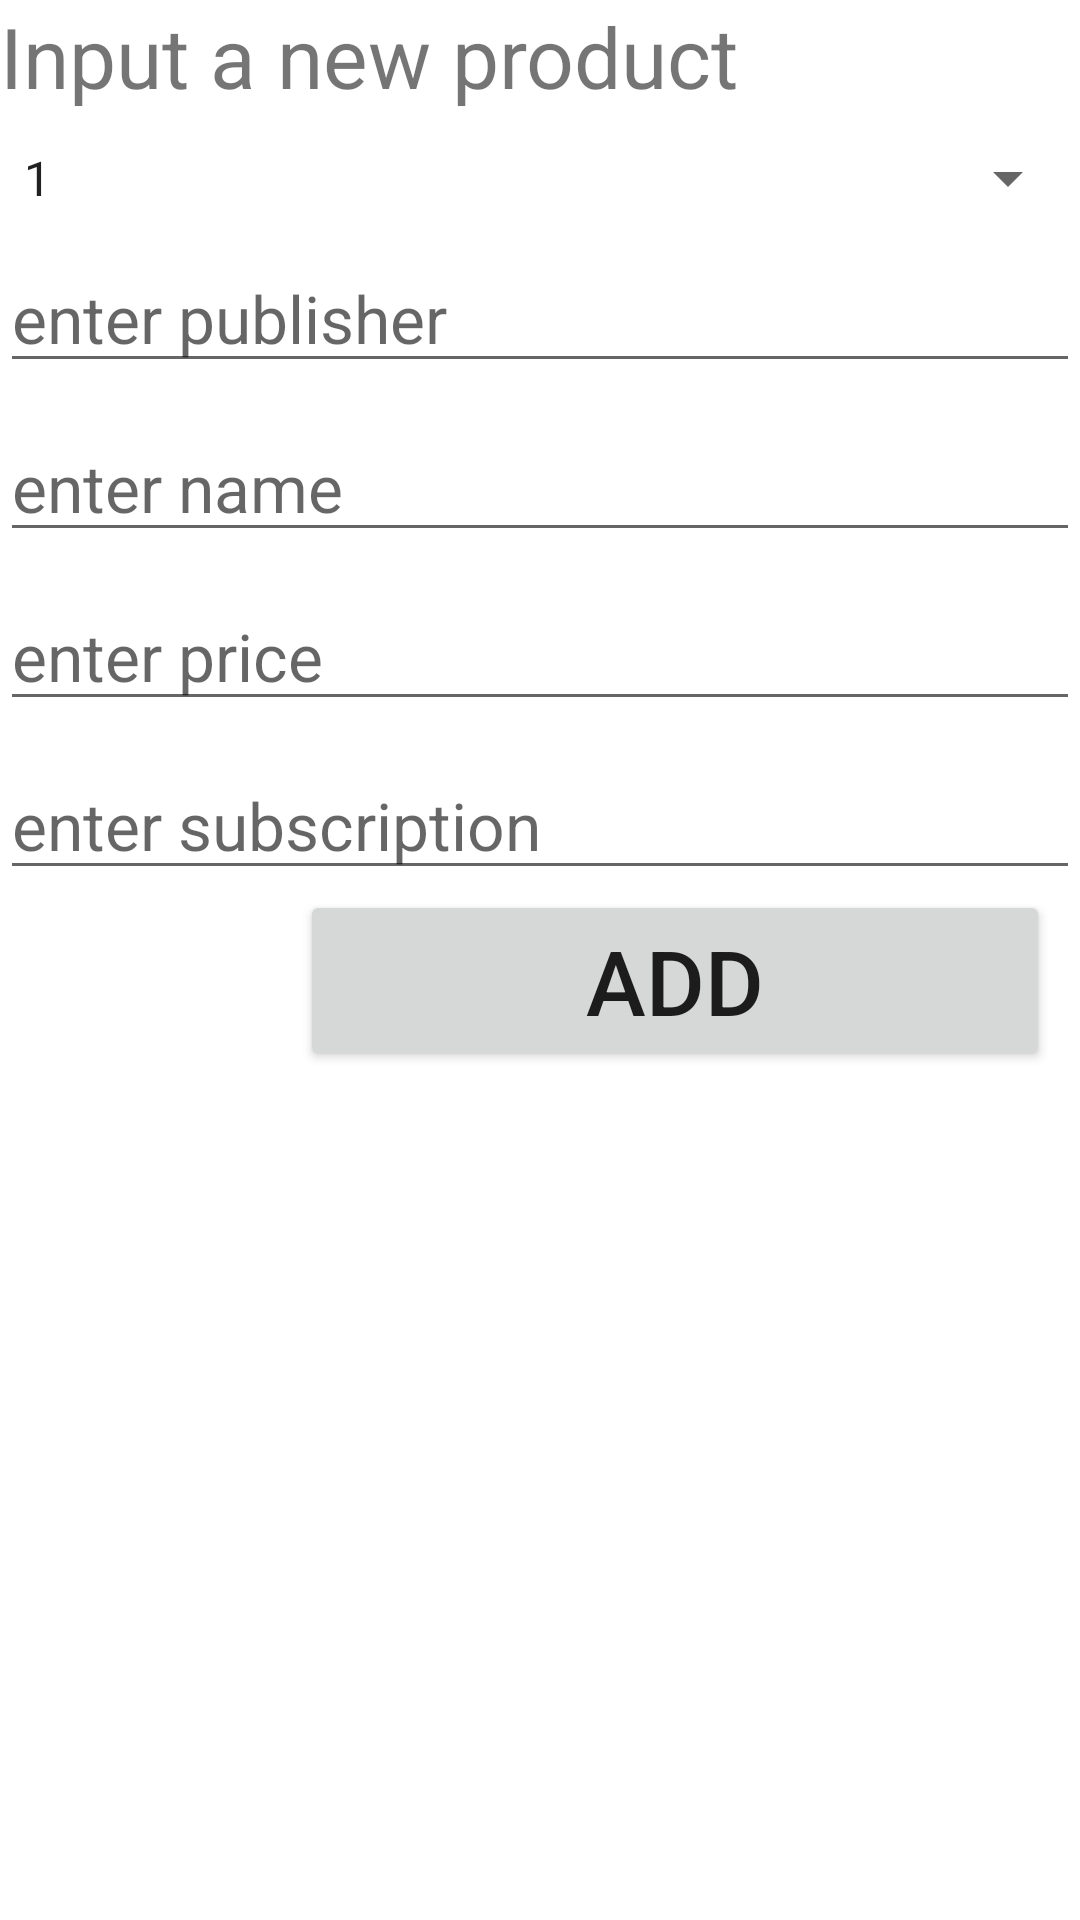

This screen was rendered from an Android layout file. Write that file and the resources it references.
<!-- AndroidManifest.xml: application theme Theme.Vehicle_Add_Remove_Search -->
<!-- res/layout/fragment_add.xml -->
<?xml version="1.0" encoding="UTF-8"?>
    <LinearLayout xmlns:android="http://schemas.android.com/apk/res/android"
    android:orientation="vertical"
    android:layout_height="match_parent"
    android:layout_width="match_parent">

    <TextView
        android:layout_height="wrap_content"
        android:layout_width="match_parent"
        android:textSize="28dp"
        android:text="Input a new product"
        />

    <Spinner
        android:layout_height="wrap_content"
        android:layout_width="match_parent"
        android:textSize="22dp"
        android:entries="@array/listhypercar"
        android:id="@+id/img"
        android:layout_marginTop="10dp"/>

    <EditText
        android:layout_height="wrap_content"
        android:layout_width="match_parent"
        android:textSize="22dp"
        android:id="@+id/pub"
        android:hint="enter publisher"
        android:layout_marginTop="10dp"/>

    <EditText
        android:layout_height="wrap_content"
        android:layout_width="match_parent"
        android:textSize="22dp"
        android:id="@+id/name"
        android:hint="enter name"
        android:layout_marginTop="10dp"/>
    <EditText
        android:layout_height="wrap_content"
        android:layout_width="match_parent"
        android:textSize="22dp"
        android:id="@+id/price"
        android:hint="enter price"
        android:layout_marginTop="10dp"/>
    <EditText
        android:layout_height="wrap_content"
        android:layout_width="match_parent"
        android:textSize="22dp"
        android:id="@+id/subs"
        android:hint="enter subscription"
        android:layout_marginTop="10dp"/>


    <Button
        android:layout_height="wrap_content"
        android:layout_width="250dp"
        android:textSize="30dp"
        android:text="ADD"
        android:id="@+id/btAdd"
        android:layout_marginLeft="100dp"
        />

    <androidx.recyclerview.widget.RecyclerView
        android:layout_height="wrap_content"
        android:layout_width="match_parent"
        android:id="@+id/recyclerView"/>

</LinearLayout>
<!-- resources referenced by this layout -->
<resources>
  <string-array name="listhypercar">
          <item>1</item>
  
          <item>2</item>
  
          <item>7</item>
  
          <item>4</item>
  
          <item>5</item>
  
          <item>6</item>
  
      </string-array>
  <style name="Theme.Vehicle_Add_Remove_Search" parent="Theme.MaterialComponents.DayNight.DarkActionBar">
          
          <item name="colorPrimary">@color/purple_500</item>
          <item name="colorPrimaryVariant">@color/purple_700</item>
          <item name="colorOnPrimary">@color/white</item>
          
          <item name="colorSecondary">@color/teal_200</item>
          <item name="colorSecondaryVariant">@color/teal_700</item>
          <item name="colorOnSecondary">@color/black</item>
          
          <item name="android:statusBarColor" tools:targetApi="l">?attr/colorPrimaryVariant</item>
          
      </style>
  <!-- not gathered from this repository: default colours our renderer supplied (Android Studio template values) -->
  <color name="purple_500">#FF6200EE</color>
  <color name="purple_700">#FF3700B3</color>
  <color name="teal_200">#FF03DAC5</color>
  <color name="teal_700">#FF018786</color>
  <color name="black">#FF000000</color>
  <color name="white">#FFFFFFFF</color>
</resources>
